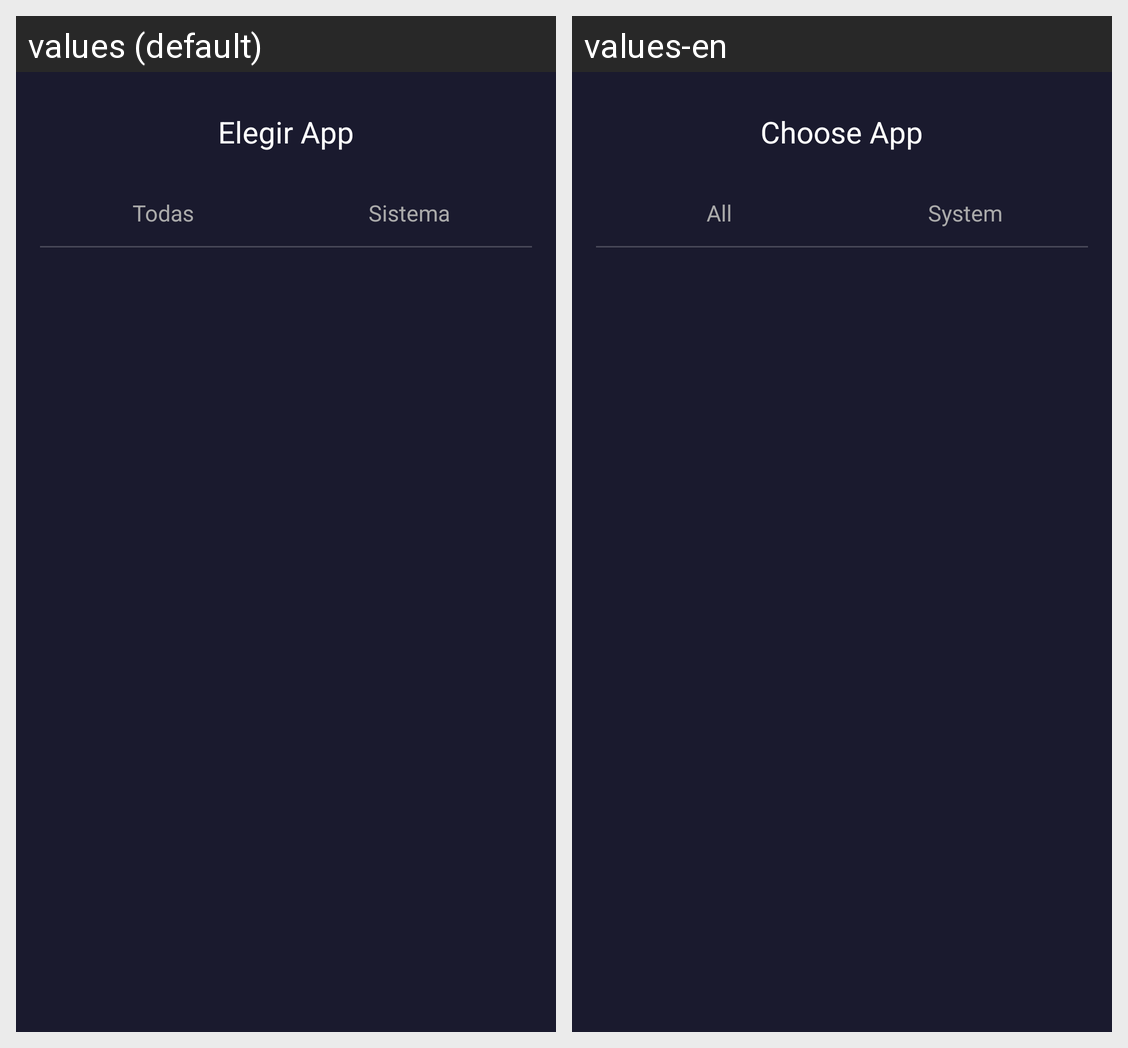

Translations of the strings shown on this Android screen, per locale in the grid:
Android screen res/layout/activity_app_picker.xml rendered under 2 locales, left to right: values (default), values-en. Device: Nexus 5 (rendered at 1080×1920; each locale shown at half size, 540×960, under a caption strip naming it); theme LauncherTheme.
Strings drawn on this screen, with the default value and each locale's value (text and hints the layout hard-codes, and strings that could not be matched under every locale, appear in the picture but are not listed):

lbl_elegir_app
  values: Elegir App
  values-en: Choose App

tab_todas
  values: Todas
  values-en: All

tab_sistema
  values: Sistema
  values-en: System
